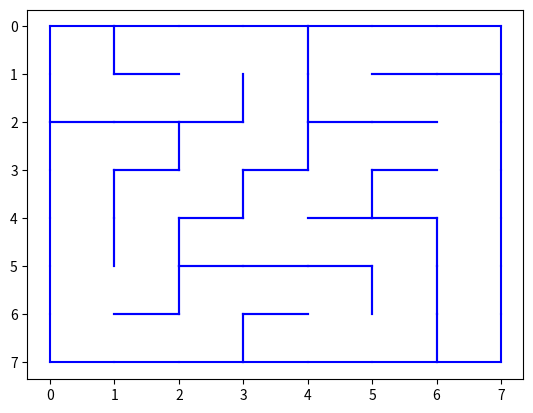
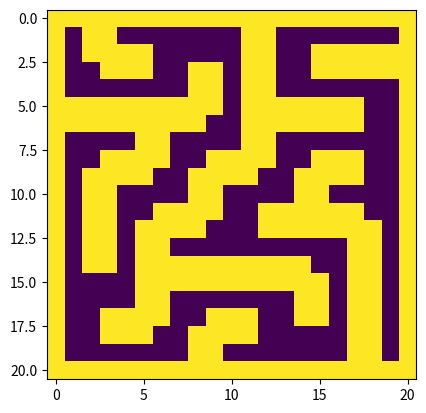

The script that saved these images, in order:
# Author: Alek Westover
# Purpose: generate a map
# Source: wikipedia on map generation
"""
Idea: start with a grid. Each cell has 4 walls and is initially unvisited
by the end every cell in the grid will be visited.
Algorithm:

Initialize the starting cell as visited,
set it as the current cell,
and add it to a stack of visited locations for backtracking

while there are unvisited cells:
    if the current cell has unvisited neighbors:
        choose one at random
        delete the wall between the current cell and the chosen neighbor
        add the neighbor to the stack of visited locations for backtracking
        set the neighbor cell as visited
        set the neighbor to the current cell
    elif the stack is not empty:
        pop the top off of the stack
        set the new top of the stack as the current cell
"""

import random

N = 7

class Cell():
    """the cell class"""
    def __init__(self, idx):
        self.visited = 0
        self.walls = [1, 1, 1, 1]
        # walls are [right, up, left, down]
        self.idx = idx

def get_unvisited_neighbors(grid, idx):
    unvisited_neighbors = []
    if idx[0] != 0:
        if not grid[idx[0]-1][idx[1]].visited:
            unvisited_neighbors.append({"wall": 1, "idx":[idx[0]-1,idx[1]]})
    if idx[0] != N-1:
        if not grid[idx[0]+1][idx[1]].visited:
            unvisited_neighbors.append({"wall": 3, "idx":[idx[0]+1,idx[1]]})
    if idx[1] != 0:
        if not grid[idx[0]][idx[1]-1].visited:
            unvisited_neighbors.append({"wall": 2, "idx":[idx[0],idx[1]-1]})
    if idx[1] != N-1:
        if not grid[idx[0]][idx[1]+1].visited:
            unvisited_neighbors.append({"wall": 0, "idx":[idx[0],idx[1]+1]})
    return unvisited_neighbors

def complement_wall(wall):
    return (wall + 2) % 4

grid = [[Cell([i, j]) for j in range(N)] for i in range(N)]

grid[0][0].visited = 1
current_cell = [0,0]
backtracking_stack = [grid[current_cell[0]][current_cell[1]]]

visitedCt = 1

while visitedCt < N*N:
    unvisited_neighbors = get_unvisited_neighbors(grid, current_cell)
    if len(unvisited_neighbors) > 0:
        neighbor = random.choice(unvisited_neighbors)
        grid[current_cell[0]][current_cell[1]].walls[neighbor["wall"]] = 0
        grid[neighbor["idx"][0]][neighbor["idx"][1]].walls[complement_wall(neighbor["wall"])] = 0
        backtracking_stack.append(grid[neighbor["idx"][0]][neighbor["idx"][1]])
        current_cell = neighbor["idx"]
        grid[current_cell[0]][current_cell[1]].visited = 1
        visitedCt += 1
    elif len(backtracking_stack) > 0:
        backtracking_stack.pop()
        if len(backtracking_stack) != 0:
            current_cell = backtracking_stack[-1].idx

# plot it, cell is a unit grid
import matplotlib.pyplot as plt
for i in range(N):
    for j in range(N):
        if grid[i][j].walls[0]: # right
            plt.plot([j+1,j+1],[i,i+1],'b')
        if grid[i][j].walls[1]: # up
            plt.plot([j,j+1],[i,i],'b')
        if grid[i][j].walls[2]: # left
            plt.plot([j,j],[i,i+1],'b')
        if grid[i][j].walls[3]: # down
            plt.plot([j,j+1],[i+1,i+1],'b')

plt.gca().invert_yaxis()
plt.show()

pixel_grid = [[0 for j in range(3*N)] for i in range(3*N)]
for i in range(N):
    for j in range(N):
        for ii in range(3):
            if pixel_grid[3*i+ii][3*j] == 0:
                pixel_grid[3*i+ii][3*j] = grid[i][j].walls[2] # left
            if pixel_grid[3*i+ii][3*j+2] == 0:
                pixel_grid[3*i+ii][3*j+2] = grid[i][j].walls[0] # right
        for jj in range(3):
            if pixel_grid[3*i][3*j+jj] == 0:
                pixel_grid[3*i][3*j+jj] = grid[i][j].walls[1] # up
            if pixel_grid[3*i+2][3*j+jj] == 0:
                pixel_grid[3*i+2][3*j+jj] = grid[i][j].walls[3] # down
plt.imshow(pixel_grid)
plt.show()

# output the pixel_grid to a file for use in maze solving programs
import json
with open("maze.json", 'w') as f:
    json.dump(pixel_grid, f)

wallMatrix = [[grid[i][j].walls for j in range(N)] for i in range(N)]
with open("grid.json", 'w') as f:
    json.dump(wallMatrix, f)
